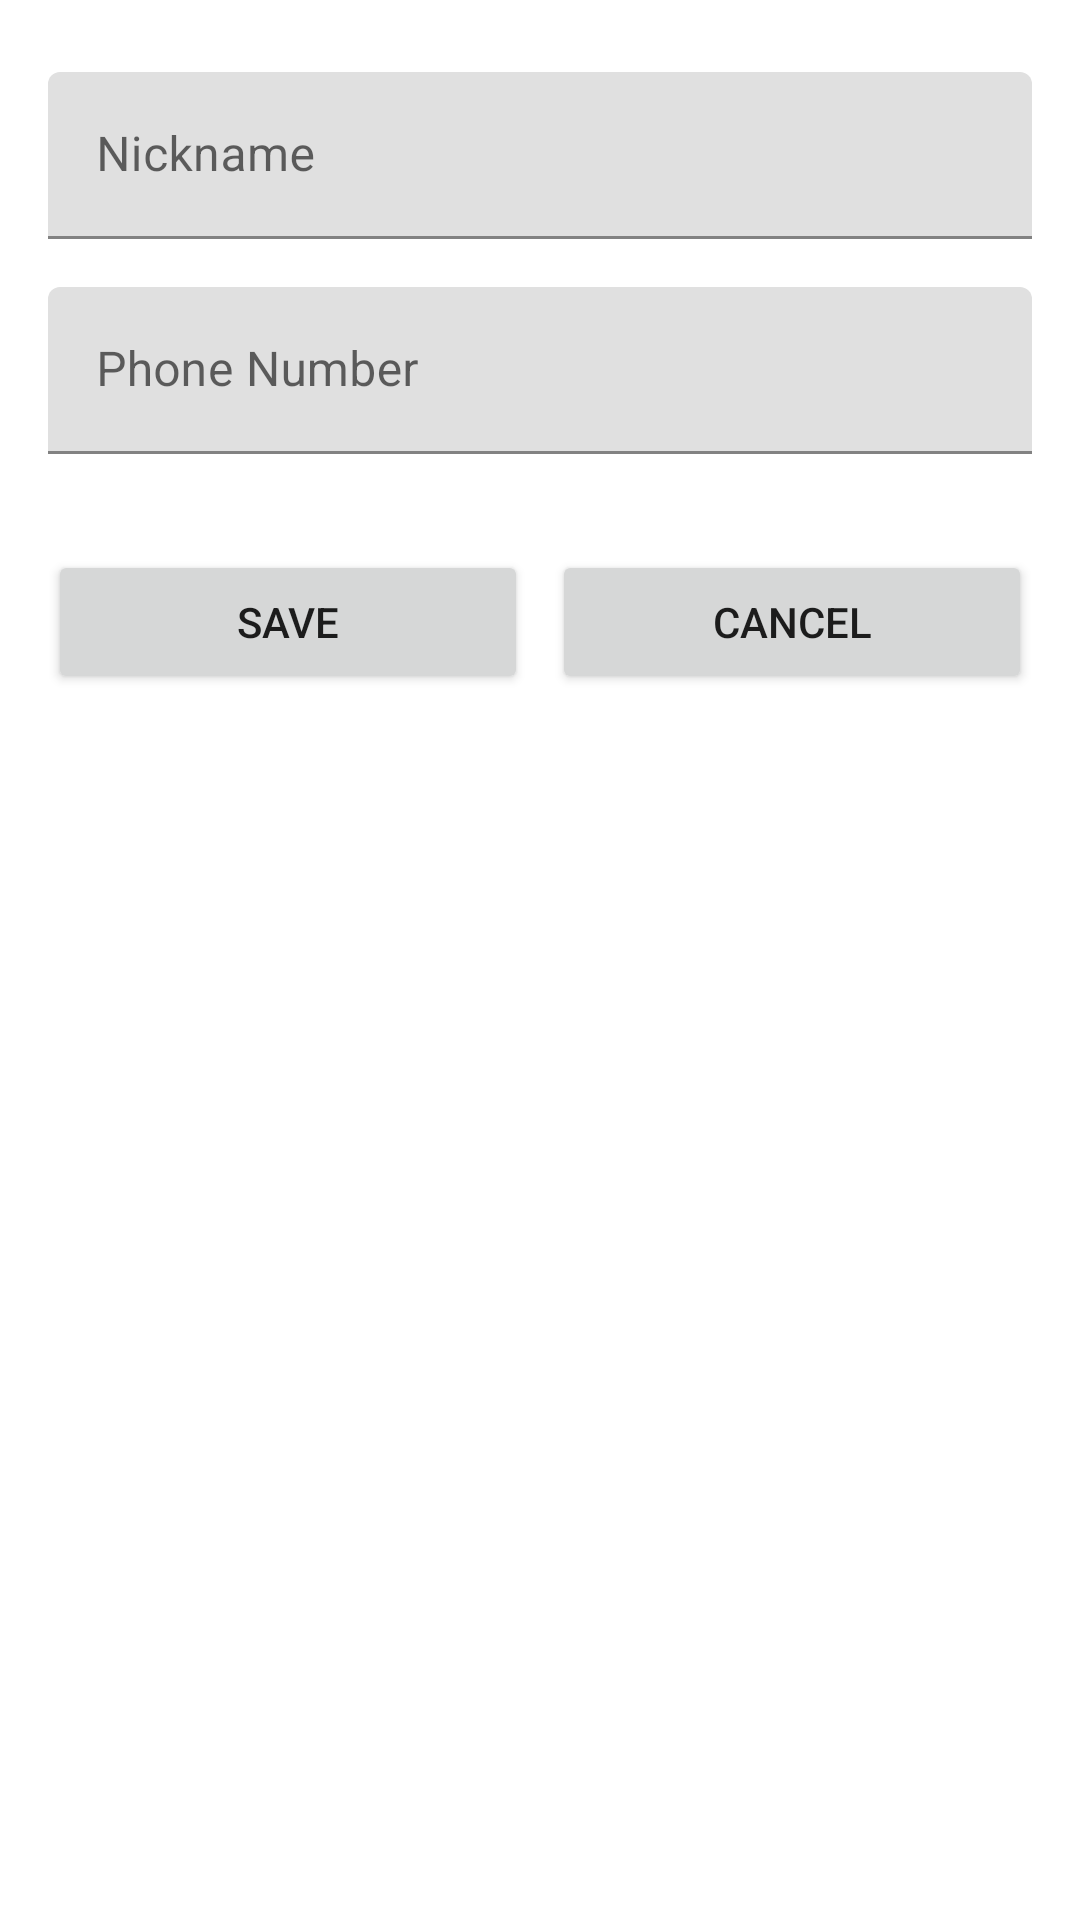

Here is an Android app screen rendered from its layout file. Give the layout XML and the strings, colors and styles it references.
<!-- AndroidManifest.xml: application theme Theme.SmartTrack -->
<!-- res/layout/activity_register_vehicle.xml -->
<?xml version="1.0" encoding="utf-8"?>
<LinearLayout xmlns:android="http://schemas.android.com/apk/res/android"
    xmlns:tools="http://schemas.android.com/tools"
    android:layout_width="match_parent"
    android:layout_height="match_parent"
    android:orientation="vertical"
    android:padding="16dp"
    tools:context="com.example.smarttrackapp.activities.RegisterVehicleActivity">

    <com.google.android.material.textfield.TextInputLayout
        android:layout_width="match_parent"
        android:layout_height="wrap_content"
        android:layout_marginTop="8dp">

        <com.google.android.material.textfield.TextInputEditText
            android:id="@+id/etNickname"
            android:layout_width="match_parent"
            android:layout_height="wrap_content"
            android:hint="@string/nickname" />
    </com.google.android.material.textfield.TextInputLayout>

    <com.google.android.material.textfield.TextInputLayout
        android:layout_width="match_parent"
        android:layout_height="wrap_content"
        android:layout_marginTop="16dp">

        <com.google.android.material.textfield.TextInputEditText
            android:id="@+id/etPhoneNumber"
            android:layout_width="match_parent"
            android:layout_height="wrap_content"
            android:hint="@string/phone_number"
            android:inputType="phone" />
    </com.google.android.material.textfield.TextInputLayout>

    <LinearLayout
        android:layout_width="match_parent"
        android:layout_height="wrap_content"
        android:layout_marginTop="32dp"
        android:orientation="horizontal">

        <Button
            android:id="@+id/btnSave"
            android:layout_width="0dp"
            android:layout_height="wrap_content"
            android:layout_weight="1"
            android:text="@string/save" />

        <Button
            android:id="@+id/btnCancel"
            android:layout_width="0dp"
            android:layout_height="wrap_content"
            android:layout_marginStart="8dp"
            android:layout_weight="1"
            android:text="@string/cancel" />
    </LinearLayout>
</LinearLayout>
<!-- resources referenced by this layout -->
<resources>
  <string name="cancel">Cancel</string>
  <string name="nickname">Nickname</string>
  <string name="phone_number">Phone Number</string>
  <string name="save">Save</string>
  <style name="Theme.SmartTrack" parent="Theme.MaterialComponents.Light.NoActionBar">
          
          <item name="colorPrimary">@color/purple_500</item>
          <item name="colorPrimaryVariant">@color/purple_700</item>
          <item name="colorOnPrimary">@color/white</item>
  
          
          <item name="colorSecondary">@color/teal_200</item>
          <item name="colorSecondaryVariant">@color/teal_700</item>
          <item name="colorOnSecondary">@color/black</item>
  
          
          <item name="android:statusBarColor">?attr/colorPrimaryVariant</item>
  
          
          <item name="windowActionBar">false</item>
          <item name="windowNoTitle">true</item>
  
          
          <item name="toolbarStyle">@style/Widget.MaterialComponents.Toolbar.Primary</item>
      </style>
  <color name="purple_500">#FF6200EE</color>
  <color name="purple_700">#FF3700B3</color>
  <color name="white">#FFFFFFFF</color>
  <color name="teal_200">#FF03DAC5</color>
  <color name="teal_700">#FF018786</color>
  <color name="black">#FF000000</color>
</resources>
